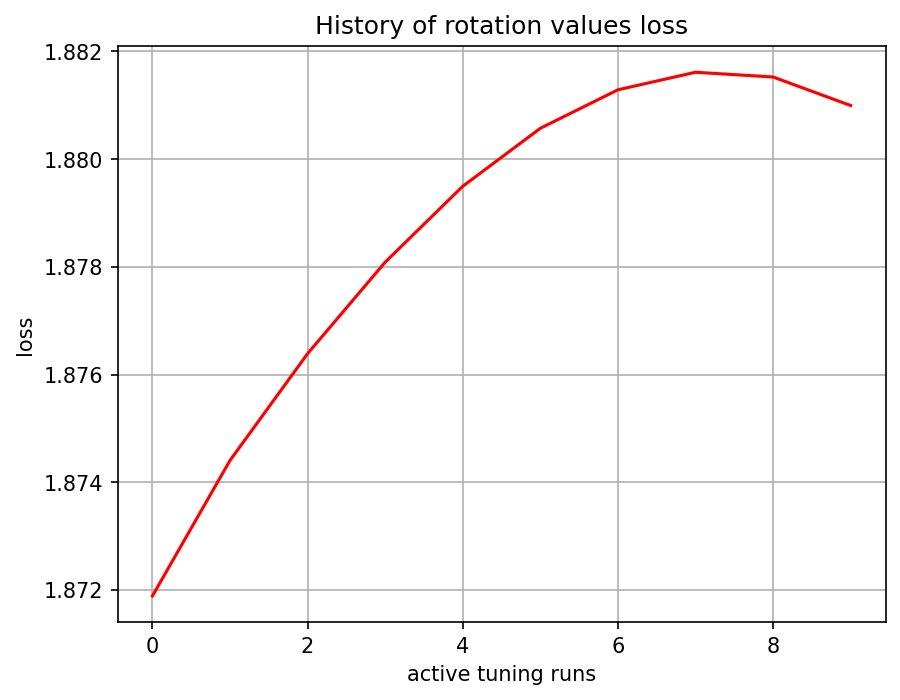

The data file committed next to this chart (first rows):
, 0
0, 1.872
1, 1.874
2, 1.876
3, 1.878
4, 1.879
5, 1.881
6, 1.881
7, 1.882
8, 1.882
9, 1.881
